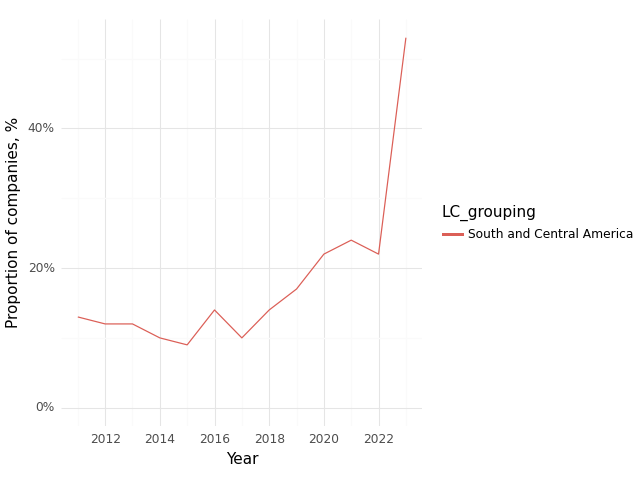

Source data for this figure (header and first rows):
, Year, LC_grouping, Climate, Health, Intersection
0, 2011, South and Central America, 0.56, 0.85, 0.13
1, 2012, South and Central America, 0.52, 0.85, 0.12
2, 2013, South and Central America, 0.48, 0.86, 0.12
3, 2014, South and Central America, 0.45, 0.8, 0.1
4, 2015, South and Central America, 0.47, 0.81, 0.09
5, 2016, South and Central America, 0.45, 0.81, 0.14
6, 2017, South and Central America, 0.55, 0.86, 0.1
7, 2018, South and Central America, 0.56, 0.83, 0.14
8, 2019, South and Central America, 0.48, 0.84, 0.17
9, 2020, South and Central America, 0.54, 0.88, 0.22
10, 2021, South and Central America, 0.56, 0.82, 0.24
11, 2022, South and Central America, 0.57, 0.81, 0.22
12, 2023, South and Central America, 0.88, 0.93, 0.53
